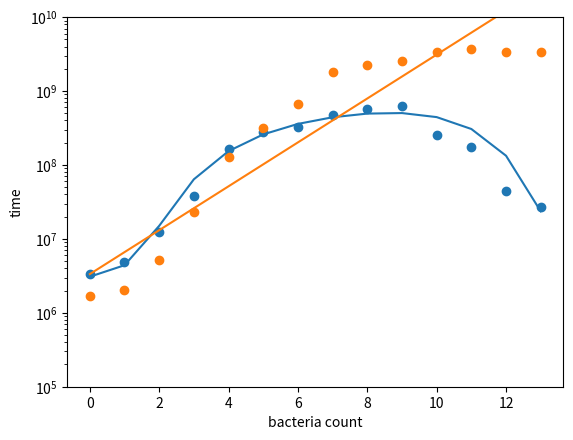

Reproduce this figure in Python. (Note: this script raises an exception after producing the figure.)
#Imports
import numpy as np
import matplotlib.pyplot as plt
from scipy.integrate import solve_ivp
from scipy.optimize import least_squares
from scipy.optimize import minimize

import time

starttime = time.time()

#Data

#S mono
S_Mono = np.asarray([2550000,3400000,12750000,58666666.6666667,300000000,
    615000000,1071666666.66667,1383333333.33333,1933333333.33333,
    2133333333.33333,2750000000,2950000000,2950000000,3250000000])

#P mono
P_Mono = np.asarray([2116666.66666667,1883333.33333333,8550000,
    18666666.6666667,42166666.6666667,320000000,620000000,2083333333.33333,
    2100000000,2400000000,2350000000,2533333333.33333,2583333333.33333,
    2933333333.33333])

#S_Co
S_Co = np.asarray([3366666.66666667,4816666.66666667,12483333.3333333,
    38000000,166666666.666667,283333333.333333,325000000,478333333.333333,
    571666666.666667,630000000,251166666.666667,173333333.333333,45000000,
    27333333.3333333])

#P_Co
P_Co = np.asarray([1700000,2016666.66666667,5100000,23333333.3333333,
    130000000,320000000,666666666.666667,1783333333.33333,2266666666.66667,
    2533333333.33333,3400000000,3650000000,3400000000,3333333333.33333])


##############################################################################
##############################################################################
##############################################################################
#Models
def MonoCulture_Activity(t,z,r,b,g1,g2,T):
    X = z

    r = 10**r
    b = 10**b
    g1 = 10**g1
    g2 = 10**g2
    T = 10**T


    if t < T:
        rate = r * np.exp(-b * np.exp(-g1*t))

    else:
        rate = r * np.exp(-b * (1 + (np.exp(-g1*T)-1) * 
            np.exp(-g2*(t-T))))

    dXdt = rate * X

    return[dXdt]


def MonoCulture_Activity_I0(t,z,r,b,g1,g2,T,I0):
    X = z

    r = 10**r
    b = 10**b
    g1 = 10**g1
    g2 = 10**g2
    T = 10**T
    I0 = 10**I0

    if t < T:
        rate = r * np.exp(-b*I0 * np.exp(-g1*t))

    else:
        rate = r * np.exp(-b * (1 + (I0*np.exp(-g1*T)-1) *
            np.exp(-g2*(t-T))))

    dXdt = rate * X

    return[dXdt]


def MonoCulture_Activity_Open(t,z,r,b,g1):
    X = z

    r = 10**r
    b = 10**b
    g1 = 10**g1

    rate = r * np.exp(-b * np.exp(-g1*t))

    dXdt = rate * X

    return dXdt

def MonoCulture_Activity_POpen(t,z,r,b,g1,Ex,Ec):
    X,C = z

    r = 10**r
    b = 10**b
    g1 = 10**g1
    Ex = 10**Ex
    Ec = 10**Ec

    rate = r * np.exp(-b * np.exp(-g1*t))

    dXdt = rate*X - Ex*X*C * rate/r
    dCdt = rate/r * X - Ec*C
    #dCdt = X - Ec*C

    return [dXdt,dCdt]

##############################################################################
def CoCulture_From_Mono(t,z,kl,ST,PT):
    SX,PX,L = z

    kl = 10**kl
    ST = 10**ST
    PT = 10**PT



    if t < ST:
        Srate = Sr * np.exp(-Sb * np.exp(-Sg1*t))

    else:
        Srate = Sr * np.exp(-Sb * (1 + (np.exp(-Sg1*ST)-1) * 
            np.exp(-Sg2*(t-ST))))



    dSXdt = Srate * SX - kl*SX*L





    if t < PT:
        Prate = Pr * np.exp(-Pb * np.exp(-Pg1*t))

    else:
        Prate = Pr * np.exp(-Pb * (1 + (np.exp(-Pg1*PT)-1) * 
            np.exp(-Pg2*(t-PT))))

    dPXdt = Prate * PX



    dLdt = PX
    #dLdt = Prate/Pr * PX

    return[dSXdt,dPXdt,dLdt]
##############################################################################

def CoCulture_Independently(t,z,
        Sr,Sb,Sg1,Sg2,ST,
        Pr,Pb,Pg1,Pg2,PT,
        kl):
    SX,PX,L = z

    
    Sr = 10**Sr
    Pr = 10**Pr

    Sb = 10**Sb
    Pb = 10**Pb

    Sg1 = 10**Sg1
    Pg1 = 10**Pg1

    Sg2 = 10**Sg2
    Pg2 = 10**Pg2

    kl = 10**kl

    ST = 10**ST
    PT = 10**PT


    if t < ST:
        Srate = Sr * np.exp(-Sb * np.exp(-Sg1*t))

    else:
        Srate = Sr * np.exp(-Sb * (1 + (np.exp(-Sg1*ST)-1) * 
            np.exp(-Sg2*(t-ST))))

    dSXdt = Srate * SX - kl*SX*L

    if t < PT:
        Prate = Pr * np.exp(-Pb * np.exp(-Pg1*t))

    else:
        Prate = Pr * np.exp(-Pb * (1 + (np.exp(-Pg1*PT)-1) * 
            np.exp(-Pg2*(t-PT))))

    dPXdt = Prate * PX

    dLdt = PX
    #dLdt =  Prate/Pr * PX


    return[dSXdt,dPXdt,dLdt]
##############################################################################







#############################
#Fits

def Logistic(t,r,K,IC):
    r = 10**r
    K = 10**K
    IC = 10**IC

    return K / (1 + ((K-IC)/IC) * np.exp(-r*t))

    
def Gompertz(t,b,K,IC):
    b = 10**b
    K = 10**K
    IC = 10**IC
    return IC * np.exp( np.log(K/IC) * ( -np.exp(-b*t)))













def MakeObjective(Model,data,ICs):
    """
    Creates the objective function required for least squares optimisation
    Model is the function employed to model the data
    data is a list of time sequences
    ICs are the initial conditions
    """
    def objective(params):

        #Different behaviour if have a single dataset to fit
        if len(data) == 1:
            IC = params[-1]
            ICs[0] = 10**IC

            params = params[:-1]


        if len(data) == 2:
            SIC,PIC = params[len(params)-2:]

            ICs[0] = 10**SIC
            ICs[1] = 10**PIC

            params = params[:-2]

        result = solve_ivp(Model,[0,len(data[0])],ICs,args=tuple(params),
                t_eval=np.arange(len(data[0])))


        if len(result.y) == 1:
            output = result.y[0]
            if len(output) != len(data[0]):
                output = np.ones(len(data[0])) * 0.001
            return np.log10(output) - np.log10(data[0])

        else:
            return (np.log10(np.concatenate((result.y[0],result.y[1]))) - 
                    np.log10(np.concatenate((data[0],data[1]))))

    return objective


def MakeObjective_OffTime(Model,data,ICs,time):
    def objective(params):
        ICs = [10**params[-1]]
        
        params = params[:-1]

        result = solve_ivp(Model,[0,time[-1]],ICs,args=tuple(params),
                t_eval=time)

        return np.log10(result.y[0]) - np.log10(data[0])

    return objective


def MakeObjective_OffTimes(Model,data,ICs,times):
    def objective(params):
        IC1 = [10**params[-2]]
        
        params1 = (params[0],params[1],params[3])

        result1 = solve_ivp(Model,[0,times[0][-1]],IC1,args=tuple(params1),
                t_eval = times[0])


        IC2 = [10**params[-1]]

        params2 = (params[0],params[2],params[3])

        result2 = solve_ivp(Model,[0,times[1][-1]],IC2,args=tuple(params2),
                t_eval=times[1])

        return (np.log10(np.concatenate((result1.y[0],result2.y[0]))) - 
                np.log10(np.concatenate((data[0],data[1]))))

    return objective


def MakeObjective_POffTime(Model,data,ICs,time):

    def objective(params):

        ICs = [10**params[-1],0]

        params = params[:-1]

        result = solve_ivp(Model,[0,time[-1]],ICs,args=tuple(params),
                t_eval=time)


        output = result.y[0]
        output[output<0] = 1e-10

        return np.log10(output) - np.log10(data[0])

    return objective


def MakeObjective_Fits(Model,data):
    def objective(params):
        t = np.arange(len(data))
        result = Model(t,*params)

        return np.log10(result) - np.log10(data) 
    return objective



def Errors(result):
    # Jacobian at the solution
    J = result.jac

    # Residuals at the solution
    residuals = result.fun

    # Degrees of freedom
    n = len(residuals)
    p = len(result.x)
    dof = max(1, n - p)

    # Estimate variance of residuals (mean squared error)
    res_var = np.sum(residuals**2) / dof

    # Covariance matrix of the parameters
    cov_matrix = res_var * np.linalg.inv(J.T @ J)

    # Standard deviation (1-sigma) of each parameter
    param_std = np.sqrt(np.diag(cov_matrix))

    return param_std












#Initial Parameter Guesses
Sr=Pr = np.log10(3)             #Max growth rate
Sb=Pb = np.log10(10)            #controls location of end of lag.
Sg1=Pg1 = np.log10(1)           #uptake of energy max rate
Sg2=Pg2 = np.log10(0.1)         #Half rate of energy
ST=PT = np.log10(3)             #Time at which switching happens
kl = np.log10(10**-10)
SIC = np.log10(S_Mono[0])
PIC = np.log10(P_Mono[0])


##############################################################################


##############################################
#S Monoculture
print("S. monoculture")
params_init = [Sr,Sb,Sg1,Sg2,ST,SIC]

objective = MakeObjective(MonoCulture_Activity,[S_Mono],[S_Mono[0]])
S_Mono_results = least_squares(objective,params_init,
        ftol=1e-10,f_scale=0.05,loss='soft_l1')

print(10**S_Mono_results.x)
##############################################
#P Monoculture
print("P monoculture")
params_init = [Pr,Pb,Pg1,Pg2,PT,PIC]

objective = MakeObjective(MonoCulture_Activity,[P_Mono],[P_Mono[0]])
P_Mono_results = least_squares(objective,params_init,
        ftol=1e-10,f_scale=0.05,loss='soft_l1')

print(10**P_Mono_results.x)
##############################################


Mono_S_Params =S_Mono_results.x
Mono_P_Params =P_Mono_results.x

Fitted_S_Mono = solve_ivp(MonoCulture_Activity,[0,len(S_Mono)],
        [10**Mono_S_Params[-1]],args=tuple(Mono_S_Params[:-1]),
        t_eval=np.linspace(0,len(S_Mono)-1,100))
Fitted_P_Mono = solve_ivp(MonoCulture_Activity,[0,len(P_Mono)],
        [10**Mono_P_Params[-1]],args=tuple(Mono_P_Params[:-1]),
        t_eval=np.linspace(0,len(P_Mono)-1,100))


plt.figure()
plt.semilogy(Fitted_S_Mono.t,Fitted_S_Mono.y[0])
plt.scatter(np.arange(len(S_Mono)),S_Mono)

plt.semilogy(Fitted_P_Mono.t,Fitted_P_Mono.y[0])
plt.scatter(np.arange(len(P_Mono)),P_Mono)

plt.ylim(1e5,1e10)

plt.ylabel("time")
plt.xlabel("bacteria count")


plt.savefig("Activity_Fitting.png")
plt.close()


#############################################################################
#Account for I0##############################################
#S Monoculture
print("S. monoculture")
SI0 = 0
PI0 = 0


params_init = [Sr,Sb,Sg1,Sg2,ST,SI0,SIC]

lower = np.ones(len(params_init)) * -np.inf
upper = np.ones(len(params_init)) * np.inf

upper[-2] = 0

objective = MakeObjective(MonoCulture_Activity_I0,[S_Mono],[S_Mono[0]])
S_Mono_results_I0 = least_squares(objective,params_init,
        ftol=1e-10,f_scale=0.05,loss='soft_l1',
        bounds = (lower,upper))

print(10**S_Mono_results_I0.x)
##############################################
#P Monoculture
print("P monoculture")
params_init = [Pr,Pb,Pg1,Pg2,PT,PI0,PIC]

objective = MakeObjective(MonoCulture_Activity_I0,[P_Mono],[P_Mono[0]])
P_Mono_results_I0 = least_squares(objective,params_init,
        ftol=1e-10,f_scale=0.05,loss='soft_l1',
        bounds=(lower,upper))

print(10**P_Mono_results_I0.x)
##############################################


Mono_S_Params_I0 =S_Mono_results_I0.x
Mono_P_Params_I0 =P_Mono_results_I0.x

Fitted_S_Mono = solve_ivp(MonoCulture_Activity_I0,[0,len(S_Mono)],
        [10**Mono_S_Params_I0[-1]],args=tuple(Mono_S_Params_I0[:-1]),
        t_eval=np.linspace(0,len(S_Mono)-1,100))
Fitted_P_Mono = solve_ivp(MonoCulture_Activity_I0,[0,len(P_Mono)],
        [10**Mono_P_Params_I0[-1]],args=tuple(Mono_P_Params_I0[:-1]),
        t_eval=np.linspace(0,len(P_Mono)-1,100))


plt.figure()
plt.semilogy(Fitted_S_Mono.t,Fitted_S_Mono.y[0])
plt.scatter(np.arange(len(S_Mono)),S_Mono)

plt.semilogy(Fitted_P_Mono.t,Fitted_P_Mono.y[0])
plt.scatter(np.arange(len(P_Mono)),P_Mono)

plt.ylim(1e5,1e10)

plt.ylabel("time")
plt.xlabel("bacteria count")


plt.savefig("Activity_Fitting_I0.png")
plt.close()



##############################################################################
###Naive fits#################################################################
##############################################################################

Sr=Pr = np.log10(3)
SK = np.log10(max(S_Mono))
PK = np.log10(max(P_Mono))
SIC = np.log10(S_Mono[0])
PIC = np.log10(P_Mono[0])


########################################################
print("Fits")
print("S_Monoculture")
#Logistic
params_init = [Sr,SK,SIC]

objective = MakeObjective_Fits(Logistic,S_Mono)
S_Mono_Logistic = least_squares(objective,params_init,
        ftol=1e-10,f_scale=0.05,loss='soft_l1')

print(10**S_Mono_Logistic.x)
Sr_L,SK_L,SIC_L = S_Mono_Logistic.x


#Gompertz
objective = MakeObjective_Fits(Gompertz,S_Mono)
S_Mono_Gompertz = least_squares(objective,params_init,
        ftol=1e-10,f_scale=0.05,loss='soft_l1')

print(10**S_Mono_Gompertz.x)
Sr_G,SK_G,SIC_G = S_Mono_Gompertz.x


#######################################################
#Comapring fits

t = np.linspace(0,len(S_Mono)-1,100)
plt.figure()
plt.semilogy(Fitted_S_Mono.t,Fitted_S_Mono.y[0],
        linewidth = 3,label='Activity')
plt.semilogy(t,Logistic(t,Sr_L,SK_L,SIC_L),
        linewidth=3,linestyle='dashed',label='Logistic Fit')
plt.semilogy(t,Gompertz(t,Sr_G,SK_G,SIC_G),
        linewidth=3,linestyle='dotted',label='Gompertz Fit')
plt.scatter(np.arange(len(S_Mono)),S_Mono,
        s=40,color='k',marker='x',zorder=10,label='Data')
plt.savefig("Mono_S_Comparisons.png")
plt.close()



#######################################################
print("P_Monoculture")
#Logistic
params_init = [Pr,PK,PIC]

objective = MakeObjective_Fits(Logistic,P_Mono)
P_Mono_Logistic = least_squares(objective,params_init,
        ftol=1e-10,f_scale=0.05,loss='soft_l1')

print(10**P_Mono_Logistic.x)
Pr_L,PK_L,PIC_L = P_Mono_Logistic.x


#Gompertz
objective = MakeObjective_Fits(Gompertz,P_Mono)
P_Mono_Gompertz = least_squares(objective,params_init,
        ftol=1e-10,f_scale=0.05,loss='soft_l1')

print(10**P_Mono_Gompertz.x)
Pr_G,PK_G,PIC_G = P_Mono_Gompertz.x

#######################################################


#Comparing fits
t = np.linspace(0,len(P_Mono)-1,100)
plt.figure()
plt.semilogy(Fitted_P_Mono.t,Fitted_P_Mono.y[0],
        linewidth = 3,label='Activity')
plt.semilogy(t,Logistic(t,Pr_L,PK_L,PIC_L),
        linewidth=3,linestyle='dashed',label='Logistic Fit')
plt.semilogy(t,Gompertz(t,Pr_G,PK_G,PIC_G),
        linewidth=3,linestyle='dotted',label='GOompertz Fit')
plt.scatter(np.arange(len(P_Mono)),P_Mono,
        s=40,color='k',marker='x',zorder=10,label='Data')
plt.savefig("Mono_P_Comparisons.png")
plt.close()









print("Coculture")
#Coculture: From the above results
Sr,Sb,Sg1,Sg2,ST,SIC =10**S_Mono_results.x 
Pr,Pb,Pg1,Pg2,PT,PIC =10**P_Mono_results.x

#New esimatimates for initical conditions
SIC = np.log10(S_Co[0])
PIC = np.log10(P_Co[0])

ST = np.log10(ST)
PT = np.log10(PT)

params_init = [kl,ST,PT,SIC,PIC]
objective = MakeObjective(CoCulture_From_Mono,[S_Co,P_Co],[SIC,PIC,0])
results = least_squares(objective,params_init,
        ftol=1e-10,f_scale=0.05,loss='soft_l1')

print(10**results.x)
kl,ST,PT,SIC,PIC = 10**results.x

ICs = [10**results.x[3],10**results.x[4],0]
Fitted = solve_ivp(CoCulture_From_Mono,[0,len(S_Co)],ICs,args=tuple(results.x[:-2]),
                t_eval=np.arange(len(S_Co)))#np.linspace(0,len(S_Co)-1,100))

plt.figure()
plt.semilogy(Fitted.t,Fitted.y[0],label='S')
plt.semilogy(Fitted.t,Fitted.y[1],label = 'P')

plt.scatter(np.arange(len(S_Co)),S_Co)
plt.scatter(np.arange(len(P_Co)),P_Co)

plt.ylim(1e5,1e10)

plt.ylabel("time")
plt.xlabel("bacteria count")


plt.savefig("Coculture_From_Mono.png")

#######################################################################################

"""
print("Independent cocultuee")
#Coculture: Indep
params_init = np.log10(np.asarray([Sr,Sb,Sg1,Sg2,ST,Pr,Pb,Pg1,Pg2,PT,kl,S_Co[0],P_Co[0]]))

print(params_init)

objective = MakeObjective(CoCulture_Independently,[S_Co,P_Co],[S_Co[0],P_Co[0],0])
results = least_squares(objective,params_init,ftol=1e-10,f_scale=0.05,loss='soft_l1')


print("STD:",Errors(results))

print(10**results.x)


ICs = [10**results.x[-2],10**results.x[-1],0]
Fitted = solve_ivp(CoCulture_Independently,[0,len(S_Co)],ICs,args=tuple(results.x[:-2]),
                t_eval=np.linspace(0,len(S_Co)-1,100))

plt.figure()
plt.semilogy(Fitted.t,Fitted.y[0],label='S')
plt.semilogy(Fitted.t,Fitted.y[1],label = 'P')

plt.scatter(np.arange(len(S_Co)),S_Co)
plt.scatter(np.arange(len(P_Co)),P_Co)

plt.savefig("Coculture_Independently.png")

plt.close()
"""
######################################################################################

#FIgS2

Values = ("S_ATC_P_A14","S_ATC_P_A14_LBPLATES","S_RYC165_P_PA14","S_RYC157_P_PA14","S_RYC157_P_RYC157")

for DATA in Values:

    print("Working with DATA:",DATA)

    if DATA == "S_ATC_P_A14":
        S_Co = np.asarray([3366666.66666667,4816666.66666667,12483333.3333333,38000000,166666666.666667,283333333.333333,325000000,478333333.333333,571666666.666667,630000000,251166666.666667,173333333.333333,45000000,27333333.3333333])

        P_Co = np.asarray([1700000,2016666.66666667,5100000,23333333.3333333,130000000,320000000,666666666.666667,1783333333.33333,2266666666.66667,2533333333.33333,3400000000,3650000000,3400000000,3333333333.33333])

    elif DATA =="S_ATC_P_A14_LBPLATES":
        S_Co = np.asarray([2133333.33333333,3166666.66666667,6133333.33333333,34500000,60333333.3333333,271666666.666667,533333333.333333,900000000,413333333.333333,268333333.333333,47500000,19166666.6666667,9833333.33333333,3166666.66666667])

        P_Co = np.asarray([2350000,2416666.66666667,6033333.33333333,16333333.3333333,21500000,145000000,446666666.666667,1083333333.33333,1750000000,2000000000,2383333333.33333,2750000000,2833333333.33333,3100000000])


    elif DATA == "S_RYC157_P_RYC157":
        S_Co = np.asarray([2066666.66666667,2233333.33333333,11333333.3333333,18333333.3333333,38166666.6666667,256666666.666667,423333333.333333,1366666666.66667,2283333333.33333,2150000000,2366666666.66667,2733333333.33333,3050000000,3200000000,3783333333.33333,3983333333.33333,4800000000,4533333333.33333,3983333333.33333,3766666666.66667,3716666666.66667,2300000000,1950000000,215000000])

        P_Co = np.asarray([1316666.66666667,356666.666666667,2500000,2233333.33333333,2916666.66666667,4583333.33333333,11333333.3333333,13166666.6666667,24666666.6666667,29500000,35500000,68166666.6666667,148333333.333333,325000000,233333333.333333,265000000,341666666.666667,396666666.666667,691666666.666667,966666666.666667,670000000,1933333333.33333,1783333333.33333,1750000000])

    elif DATA == "S_RYC157_P_PA14":
        S_Co = np.asarray([3266666.66666667,3133333.33333333,5066666.66666667,13500000,34333333.3333333,270000000,318333333.333333,286666666.666667,330000000,218333333.333333,43833333.3333333,4500000,1933333.33333333,1366666.66666667])

        P_Co = np.asarray([578333.333333333,713333.333333333,2950000,4266666.66666667,37000000,285000000,858333333.333333,1083333333.33333,840000000,1106666666.66667,1833333333.33333,1700000000,2266666666.66667,2650000000])

    elif DATA == "S_RYC165_P_PA14":
        S_Co = np.asarray([2150000,2333333.33333333,3916666.66666667,21833333.3333333,40666666.6666667,236666666.666667,169666666.666667,280000000,331666666.666667,363333333.333333,233333333.333333,34666666.6666667,2650000,728333.333333333])

        P_Co = np.asarray([743333.333333333,1083333.33333333,4116666.66666667,19166666.6666667,43000000,218333333.333333,290000000,416666666.666667,603333333.333333,1200000000,1366666666.66667,1405000000,1933333333.33333,1503333333.33333])

    #Coculture: Indep
    params_init = np.log10(np.asarray([Sr,Sb,Sg1,Sg2,ST,Pr,Pb,Pg1,Pg2,PT,kl,S_Co[0],P_Co[0]]))

    lowerbounds = [-2,0,-2,-2,0,    -2,0,-2,-2,0,   -13,    -np.inf,-np.inf]
    upperbounds = [1,3,2,2,2,       1,3,2,2,2,      -9,      np.inf,np.inf]


    objective = MakeObjective(CoCulture_Independently,[S_Co,P_Co],[S_Co[0],P_Co[0],0])
    results = least_squares(objective,params_init,ftol=1e-10,f_scale=0.05,loss='soft_l1',bounds=(lowerbounds,upperbounds))



    print(10**results.x)


    ICs = [10**results.x[-2],10**results.x[-1],0]
    Fitted = solve_ivp(CoCulture_Independently,[0,len(S_Co)],ICs,args=tuple(results.x[:-2]),
                    t_eval=np.arange(len(S_Co)))#np.linspace(0,len(S_Co)-1,100))


    
    print("S.aureus", DATA)
    print(*Fitted.y[0],sep=', ')

    print("Psuedo",DATA)
    print(*Fitted.y[1],sep=', ')


    plt.figure()
    plt.semilogy(Fitted.t,Fitted.y[0],label='S')
    plt.semilogy(Fitted.t,Fitted.y[1],label = 'P')

    plt.scatter(np.arange(len(S_Co)),S_Co)
    plt.scatter(np.arange(len(P_Co)),P_Co)


    plt.ylim(1e5,1e10)

    plt.title(str(DATA))
    plt.ylabel("time")
    plt.xlabel("bacteria count")

    plt.savefig("Coculture_Independently_" +str(DATA) + ".png")
    plt.close()




##############################################################################

#Open System Fits

S_Mono_Open = [13.5,16,19.5,20,23.5,26,27,32,29.5,40.5,43.5,57.5,76,88.5,101,135,148,246.5,394.5]

S_Mono_Open_Time = [0,0.2,0.6,0.8,1,1.2,1.4,1.7,1.9,2.2,2.3,2.6,2.8,3,3.1,3.3,3.5,3.9,4.3]

S_Co_Open = [11,11,10,10.5,10.5,10,10,10,10,9.5,10.5,10,10,11,11,11,12,13.5,14.5,22.5,27.5,43,58.5,74.5,111,235.5,433]

S_Co_Open_Time = [0,0.4,0.7,1,1.3,1.5,2,2.3,2.8,3.1,3.4,3.5,3.8,4.1,4.5,4.9,5.2,5.6,5.9,6.3,6.6,7,7.4,7.7,8.1,8.8,9.4]

print("OPEN SYSTEM")


print("S_Mono")
params_init = (Sr,Sb,Sg1,np.log10(S_Mono_Open[0]))
objective = MakeObjective_OffTime(MonoCulture_Activity_Open,[S_Mono_Open],
        [S_Mono_Open[0]],S_Mono_Open_Time)
results = least_squares(objective,params_init,ftol=1e-10,f_scale=0.05,loss='soft_l1')

print(10**results.x)

Sr,Sb,Sg1,S0 = results.x
ICs = [10**S0]
params = (Sr,Sb,Sg1)

Fitted = solve_ivp(MonoCulture_Activity_Open,[0,S_Mono_Open_Time[-1]],ICs,args=tuple(params),
                t_eval=S_Mono_Open_Time)

plt.figure()
plt.semilogy(Fitted.t,Fitted.y[0])
plt.scatter(S_Mono_Open_Time,S_Mono_Open)

plt.savefig("OpenSystem_SMono.png")
plt.close()
#############################################################################
print("S_Co")

params_init = (Sr,Sb,Sg1,np.log10(S_Co_Open[0]))
objective = MakeObjective_OffTime(MonoCulture_Activity_Open,[S_Co_Open],
        [S_Co_Open[0]],S_Co_Open_Time)
results = least_squares(objective,params_init,ftol=1e-10,f_scale=0.05,loss='soft_l1')

print(10**results.x)

Sr,Sb,Sg1,S0 = results.x
ICs = [10**S0]
params = (Sr,Sb,Sg1)

Fitted = solve_ivp(MonoCulture_Activity_Open,[0,S_Co_Open_Time[-1]],ICs,args=tuple(params),
                t_eval=S_Co_Open_Time)

plt.figure()
plt.semilogy(Fitted.t,Fitted.y[0])
plt.scatter(S_Co_Open_Time,S_Co_Open)

plt.savefig("OpenSystem_SCo.png")
plt.close()




print("Both at same time")

params_init = (Sr,Sb,Sb,Sg1,np.log10(S_Mono_Open[0]),np.log10(S_Co_Open[0]))
objective = MakeObjective_OffTimes(MonoCulture_Activity_Open,[S_Mono_Open,S_Co_Open],
        [S_Mono_Open[0],S_Co_Open[0]],[S_Mono_Open_Time,S_Co_Open_Time])
results = least_squares(objective,params_init,ftol=1e-10,f_scale=0.05,loss='soft_l1')

print(10**results.x)

Sr,Sb1,Sb2,Sg1,SMono0,SCo0 = results.x
ICs = [10**SMono0]

#Mono
params = (Sr,Sb1,Sg1)
Fitted_Mono = solve_ivp(MonoCulture_Activity_Open,[0,S_Mono_Open_Time[-1]],ICs,args=tuple(params),
                t_eval=S_Mono_Open_Time)

#Co
ICs = [10**SCo0]
params = (Sr,Sb2,Sg1)
Fitted_Co = solve_ivp(MonoCulture_Activity_Open,[0,S_Co_Open_Time[-1]],ICs,args=tuple(params),
                t_eval=S_Co_Open_Time)


plt.figure()

plt.semilogy(Fitted_Mono.t,Fitted_Mono.y[0])
plt.scatter(S_Mono_Open_Time,S_Mono_Open)

plt.semilogy(Fitted_Co.t,Fitted_Co.y[0])
plt.scatter(S_Co_Open_Time,S_Co_Open)


plt.savefig("OpenSystem_BOTH.png")
plt.close()


##############################################################################
#Pseudomonas open
P_Open = [157,161.5,172,169,181,213,292.5,292,235,191.5,168,156,149,138,117,113,115,110.5,111.5,102.5,109,108.5,125,119,117.5,135.5,134.5]

P_Open_Time = [0,0.4,0.7,1,1.3,1.5,2,2.3,2.8,3.1,3.4,3.5,3.8,4.1,4.5,4.9,5.2,5.6,5.9,6.3,6.6,7,7.4,7.7,8.1,8.8,9.4]


Pg1 = 3.8
Pb = 150
params_init = (np.log10(Pr),np.log10(Pb),np.log10(Pg1),-2,0,np.log10(P_Open[0]))


lower = [params_init[0] -1,0,-2,-3,-1,params_init[-1]-1]
upper = [params_init[0] + 1,np.log10(300),np.log10(5),3,3,params_init[-1]+1]

objective = MakeObjective_POffTime(MonoCulture_Activity_POpen,[P_Open],
        [P_Open[0]],P_Open_Time)
results = least_squares(objective,params_init,ftol=1e-10,f_scale=1,loss='soft_l1',
        bounds = [lower,upper])

print(10**results.x)


Pr,Pb,Pg1,Ex,Ec,P0 = results.x
ICs = [10**P0,0]
params = (Pr,Pb,Pg1,Ex,Ec)
"""

ICs = [10**2.221,1]
params = [0.055,5.4,1.03,-2.165,-0.108]
"""
Fitted_P = solve_ivp(MonoCulture_Activity_POpen,[0,P_Open_Time[-1]],ICs,args=tuple(params),
                t_eval=P_Open_Time)

plt.figure()
plt.semilogy(Fitted_P.t,Fitted_P.y[0])
plt.scatter(P_Open_Time,P_Open)




plt.savefig("OpenSystem_P.png")
plt.close()



plt.figure()
plt.semilogy(Fitted_P.t,Fitted_P.y[0])
plt.scatter(P_Open_Time,P_Open)

plt.semilogy(Fitted_Mono.t,Fitted_Mono.y[0])
plt.scatter(S_Mono_Open_Time,S_Mono_Open)

plt.semilogy(Fitted_Co.t,Fitted_Co.y[0])
plt.scatter(S_Co_Open_Time,S_Co_Open)


plt.savefig("OpenSystem_ALL.png")
plt.close()







#Co-fitting P.aeruginosa in monoculture in open and closed
print("Fitting Pmono open and closed at same time")
def MakeObjective_POffTime_ClosedOpen(Model_Closed,Model_Open,datas,time):

    def objective(params):
        alpha,b_closed,b_open,g1,g2,T,Ex,Ec,X0_Closed,X0_Open = params


        #ICs are Clsed X(0), Open X(0), and Open Q(0)
        ICs = [10**X0_Closed]
        params= (alpha,b_closed,g1,g2,T)

        result_Closed = solve_ivp(Model_Closed,[0,time[0][-1]],ICs,args=tuple(params),
                t_eval=time[0])

        params = (alpha,b_open,g1,Ex,Ec)
        ICs = [10**X0_Open,0]

        result_Open = solve_ivp(Model_Open,[0,time[1][-1]],ICs,args=tuple(params),
                t_eval=time[1])


        output = np.concatenate((result_Closed.y[0],result_Open.y[0]))
        output[output<0] = 1e-10

        return np.log10(output) - np.log10(np.concatenate((datas[0],datas[1])))

    return objective



params_init = (Pr,Pb,Pb,Pg1,np.log10(Pg2),np.log10(PT),Ex,Ec,np.log10(P_Mono[0]),np.log10(P_Open[0]))

objective = MakeObjective_POffTime_ClosedOpen(MonoCulture_Activity,MonoCulture_Activity_POpen,[P_Mono,P_Open],
        [np.arange(len(P_Mono)),P_Open_Time])
results = least_squares(objective,params_init,ftol=1e-10,f_scale=1,loss='soft_l1')#,
#        bounds = [lower,upper])

print(10**results.x)



Pr,PbClosed,PbOpen,Pg1,Pg2,PT,Ex,Ec,X0_Closed,X0_Open = results.x

Params_Closed = (Pr,PbClosed,Pg1,Pg2,PT)
ICs = [10**X0_Closed]

result_Closed = solve_ivp(MonoCulture_Activity,[0,len(P_Mono)],ICs,args=tuple(Params_Closed),
                t_eval=np.linspace(0,len(P_Mono),100))#np.arange(len(P_Mono)))


plt.figure()
plt.semilogy(result_Closed.t,result_Closed.y[0],label='With Open')
plt.scatter(np.arange(len(P_Mono)),P_Mono)

plt.semilogy(Fitted_P_Mono.t,Fitted_P_Mono.y[0],label='By Itself')

plt.legend()

plt.savefig("OpenandClosed_Closed.png")
plt.close()




Params_Open = (Pr,PbOpen,Pg1)
ICs = [10**X0_Open,0]

result_Open = solve_ivp(MonoCulture_Activity_POpen,[0,P_Open_Time[-1]],ICs,args=tuple(params),
                t_eval=np.linspace(0,P_Open_Time[-1],100))#P_Open_Time)

plt.figure()
plt.semilogy(result_Open.t,result_Open.y[0],label='With Closed')
plt.scatter(P_Open_Time,P_Open)

plt.semilogy(Fitted_P.t,Fitted_P.y[0],label='By Itself')

plt.legend()

plt.savefig("OpenandClosed_Open.png")
plt.close()











##############################################################################
endtime = time.time()


timetaken = endtime-starttime

print("Time Taken:",timetaken)
